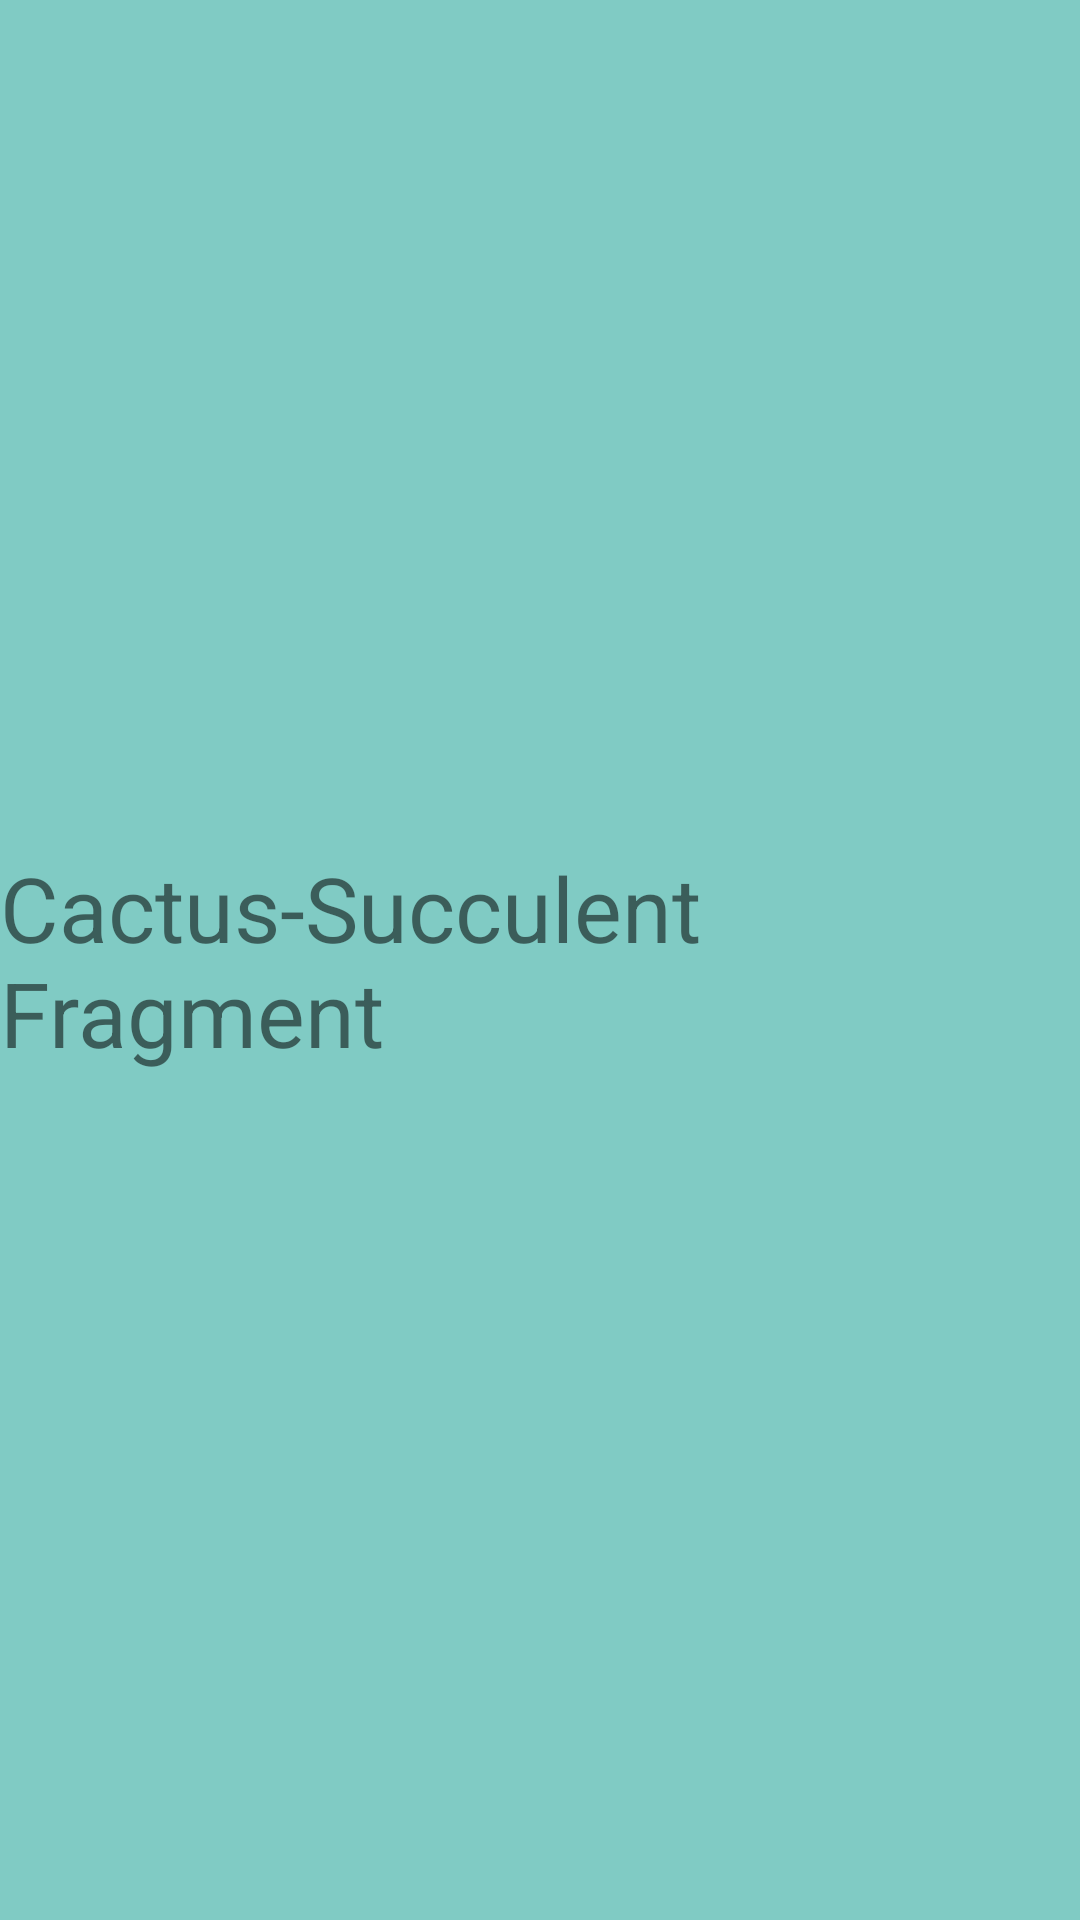

This screen was rendered from an Android layout file. Write that file and the resources it references.
<!-- AndroidManifest.xml: application theme AppTheme -->
<!-- res/layout/fragment_cac_suc.xml -->
<?xml version="1.0" encoding="utf-8"?>
<RelativeLayout xmlns:android="http://schemas.android.com/apk/res/android"
    android:layout_width="match_parent"
    android:layout_height="match_parent"
    android:background="#80CBC4">

    <TextView
        android:layout_width="wrap_content"
        android:layout_height="wrap_content"
        android:textSize="30sp"
        android:text="Cactus-Succulent Fragment"
        android:layout_centerInParent="true"/>

</RelativeLayout>
<!-- resources referenced by this layout -->
<resources>
  <style name="AppTheme" parent="Theme.AppCompat.Light.DarkActionBar">
          
          <item name="colorPrimary">@color/colorPrimary</item>
          <item name="colorPrimaryDark">@color/colorPrimaryDark</item>
          <item name="colorAccent">@color/colorAccent</item>
      </style>
  <!-- not gathered from this repository: default colours our renderer supplied (Android Studio template values) -->
  <color name="colorPrimary">#FF6200EE</color>
  <color name="colorPrimaryDark">#FF3700B3</color>
  <color name="colorAccent">#FF03DAC5</color>
</resources>
